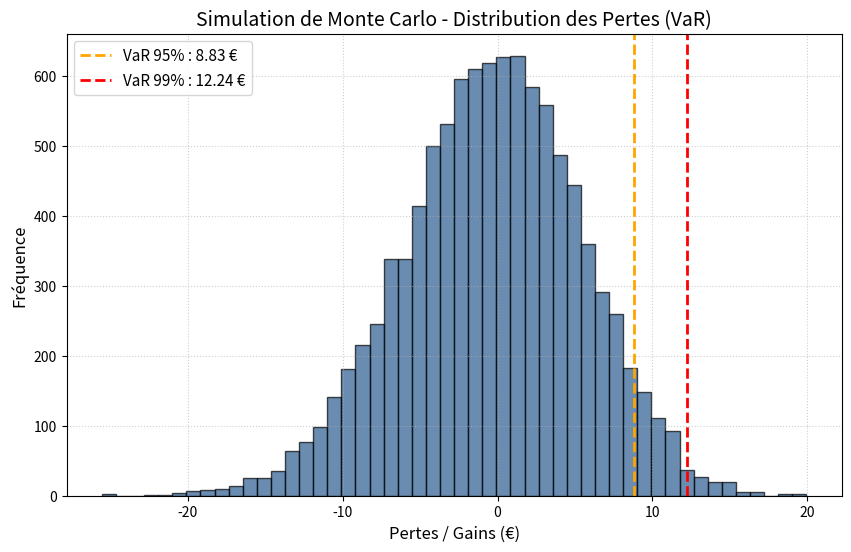

Write Python code to recreate this figure.
import numpy as np
import matplotlib.pyplot as plt

# ==========================================
# 1. Configuration des Paramètres (Inputs)
# ==========================================
S0 = 100          # Prix initial de l'action (€)
mu = 0.05         # Rendement annuel attendu (5%)
sigma = 0.20      # Volatilité annuelle (20%)
T = 30 / 365      # Horizon temporel : 30 jours (en années)
N_sim = 10000     # Nombre de simulations de Monte Carlo

# ==========================================
# 2. Mouvement Mouvement Brownien Géométrique
# Equation : S_T = S0 * exp((mu - 0.5 * sigma^2)*T + sigma * sqrt(T) * Z)
# ==========================================
np.random.seed(42) # Pour rendre les résultats réproductibles
Z = np.random.normal(0, 1, N_sim) # Variable aléatoire gaussienne N(0,1)
S_T = S0 * np.exp((mu - 0.5 * sigma**2) * T + sigma * np.sqrt(T) * Z)

# ==========================================
# 3. Calcul des Pertes et de la VaR (Value at Risk)
# ==========================================
pertes = S0 - S_T

# Calcul de la VaR à 95% et 99%
var_95 = np.percentile(pertes, 95)
var_99 = np.percentile(pertes, 99)

print(f"Prix initial du titre : {S0} €")
print(f"Value at Risk (VaR 95%) sur 30 jours : {var_95:.2f} €")
print(f"Value at Risk (VaR 99%) sur 30 jours : {var_99:.2f} €")

# ==========================================
# 4. Visualisation des Résultats (Matplotlib)
# ==========================================
plt.figure(figsize=(10, 6))
plt.hist(pertes, bins=50, color='#2b5c8f', edgecolor='black', alpha=0.7)

# Lignes représentant la VaR
plt.axvline(var_95, color='orange', linestyle='--', linewidth=2, label=f'VaR 95% : {var_95:.2f} €')
plt.axvline(var_99, color='red', linestyle='--', linewidth=2, label=f'VaR 99% : {var_99:.2f} €')

plt.title('Simulation de Monte Carlo - Distribution des Pertes (VaR)', fontsize=14)
plt.xlabel('Pertes / Gains (€)', fontsize=12)
plt.ylabel('Fréquence', fontsize=12)
plt.legend(fontsize=11)
plt.grid(True, linestyle=':', alpha=0.6)

# Sauvegarde du graphique pour le rapport LaTeX
plt.savefig('monte_carlo_var_results.png', dpi=300, bbox_inches='tight')
plt.show()
